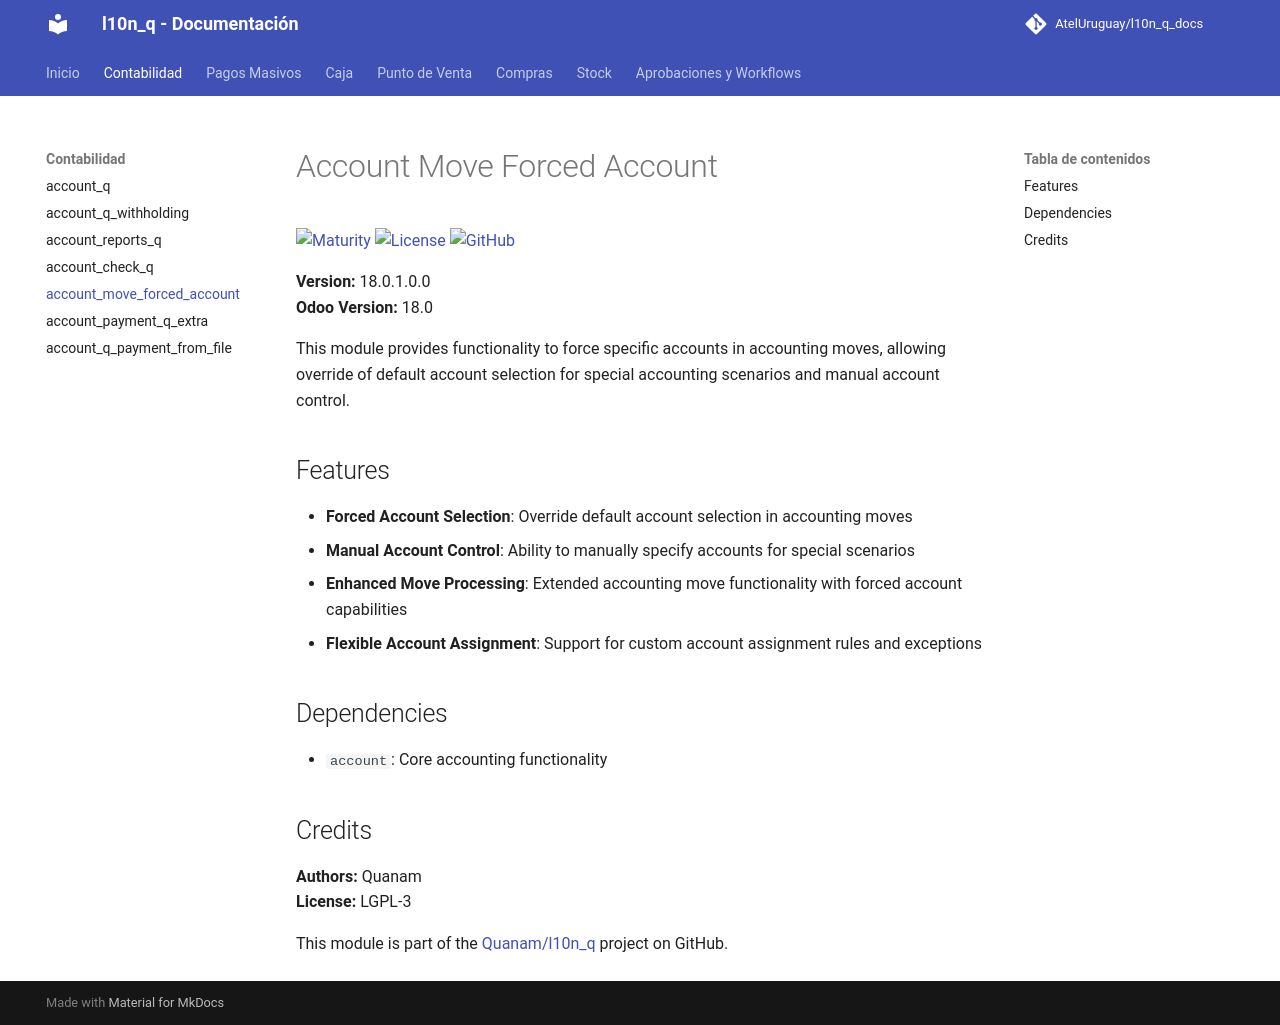

repository: AtelUruguay/l10n_q_docs · page: 18.0/account_move_forced_account/index.html · generator: mkdocs

# Account Move Forced Account

[![Maturity](https://img.shields.io/badge/maturity-Production%2FStable-green.png)](https://odoo-community.org/page/development-status)
[![License](https://img.shields.io/badge/licence-LGPL--3-blue.png)](http://www.gnu.org/licenses/lgpl-3.0-standalone.html)
[![GitHub](https://img.shields.io/badge/github-Quanam-lightgray.png?logo=github)](https://github.com/Quanam/l10n_q)

**Version:** 18.0.1.0.0  
**Odoo Version:** 18.0

This module provides functionality to force specific accounts in accounting moves, allowing override of default account selection for special accounting scenarios and manual account control.

## Features

* **Forced Account Selection**: Override default account selection in accounting moves
* **Manual Account Control**: Ability to manually specify accounts for special scenarios
* **Enhanced Move Processing**: Extended accounting move functionality with forced account capabilities
* **Flexible Account Assignment**: Support for custom account assignment rules and exceptions

## Dependencies

* `account`: Core accounting functionality

## Credits

**Authors:** Quanam  
**License:** LGPL-3

This module is part of the [Quanam/l10n_q](https://github.com/Quanam/l10n_q) project on GitHub.
